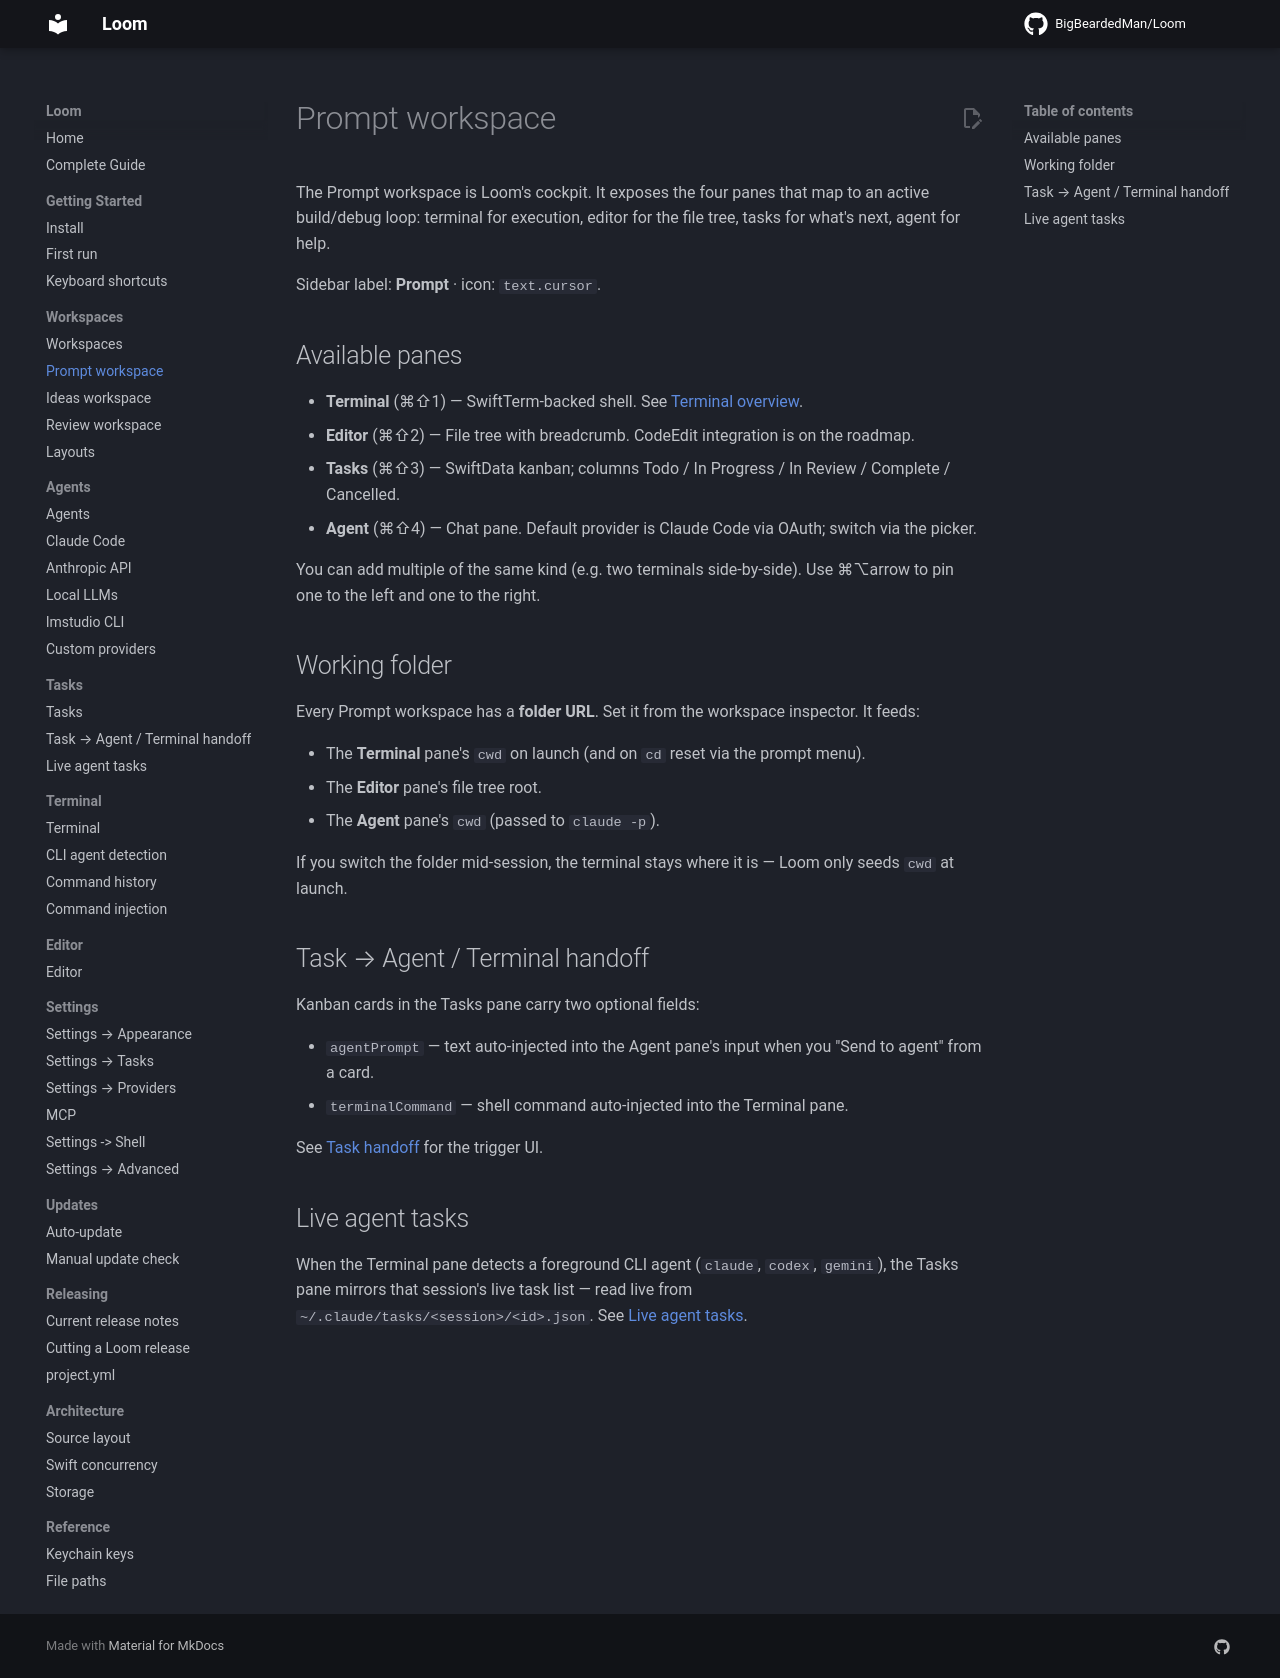

repository: BigBeardedMan/Loom · page: workspaces/prompt/index.html · generator: mkdocs

# Prompt workspace

The Prompt workspace is Loom's cockpit. It exposes the four panes that map to an active build/debug loop: terminal for execution, editor for the file tree, tasks for what's next, agent for help.

Sidebar label: **Prompt** · icon: `text.cursor`.

## Available panes

- **Terminal** (⌘⇧1) — SwiftTerm-backed shell. See [Terminal overview](../terminal/overview.md).
- **Editor** (⌘⇧2) — File tree with breadcrumb. CodeEdit integration is on the roadmap.
- **Tasks** (⌘⇧3) — SwiftData kanban; columns Todo / In Progress / In Review / Complete / Cancelled.
- **Agent** (⌘⇧4) — Chat pane. Default provider is Claude Code via OAuth; switch via the picker.

You can add multiple of the same kind (e.g. two terminals side-by-side). Use ⌘⌥arrow to pin one to the left and one to the right.

## Working folder

Every Prompt workspace has a **folder URL**. Set it from the workspace inspector. It feeds:

- The **Terminal** pane's `cwd` on launch (and on `cd` reset via the prompt menu).
- The **Editor** pane's file tree root.
- The **Agent** pane's `cwd` (passed to `claude -p`).

If you switch the folder mid-session, the terminal stays where it is — Loom only seeds `cwd` at launch.

## Task → Agent / Terminal handoff

Kanban cards in the Tasks pane carry two optional fields:

- `agentPrompt` — text auto-injected into the Agent pane's input when you "Send to agent" from a card.
- `terminalCommand` — shell command auto-injected into the Terminal pane.

See [Task handoff](../tasks/handoff.md) for the trigger UI.

## Live agent tasks

When the Terminal pane detects a foreground CLI agent (`claude`, `codex`, `gemini`), the Tasks pane mirrors that session's live task list — read live from `~/.claude/tasks/<session>/<id>.json`. See [Live agent tasks](../tasks/live-agent-tasks.md).
